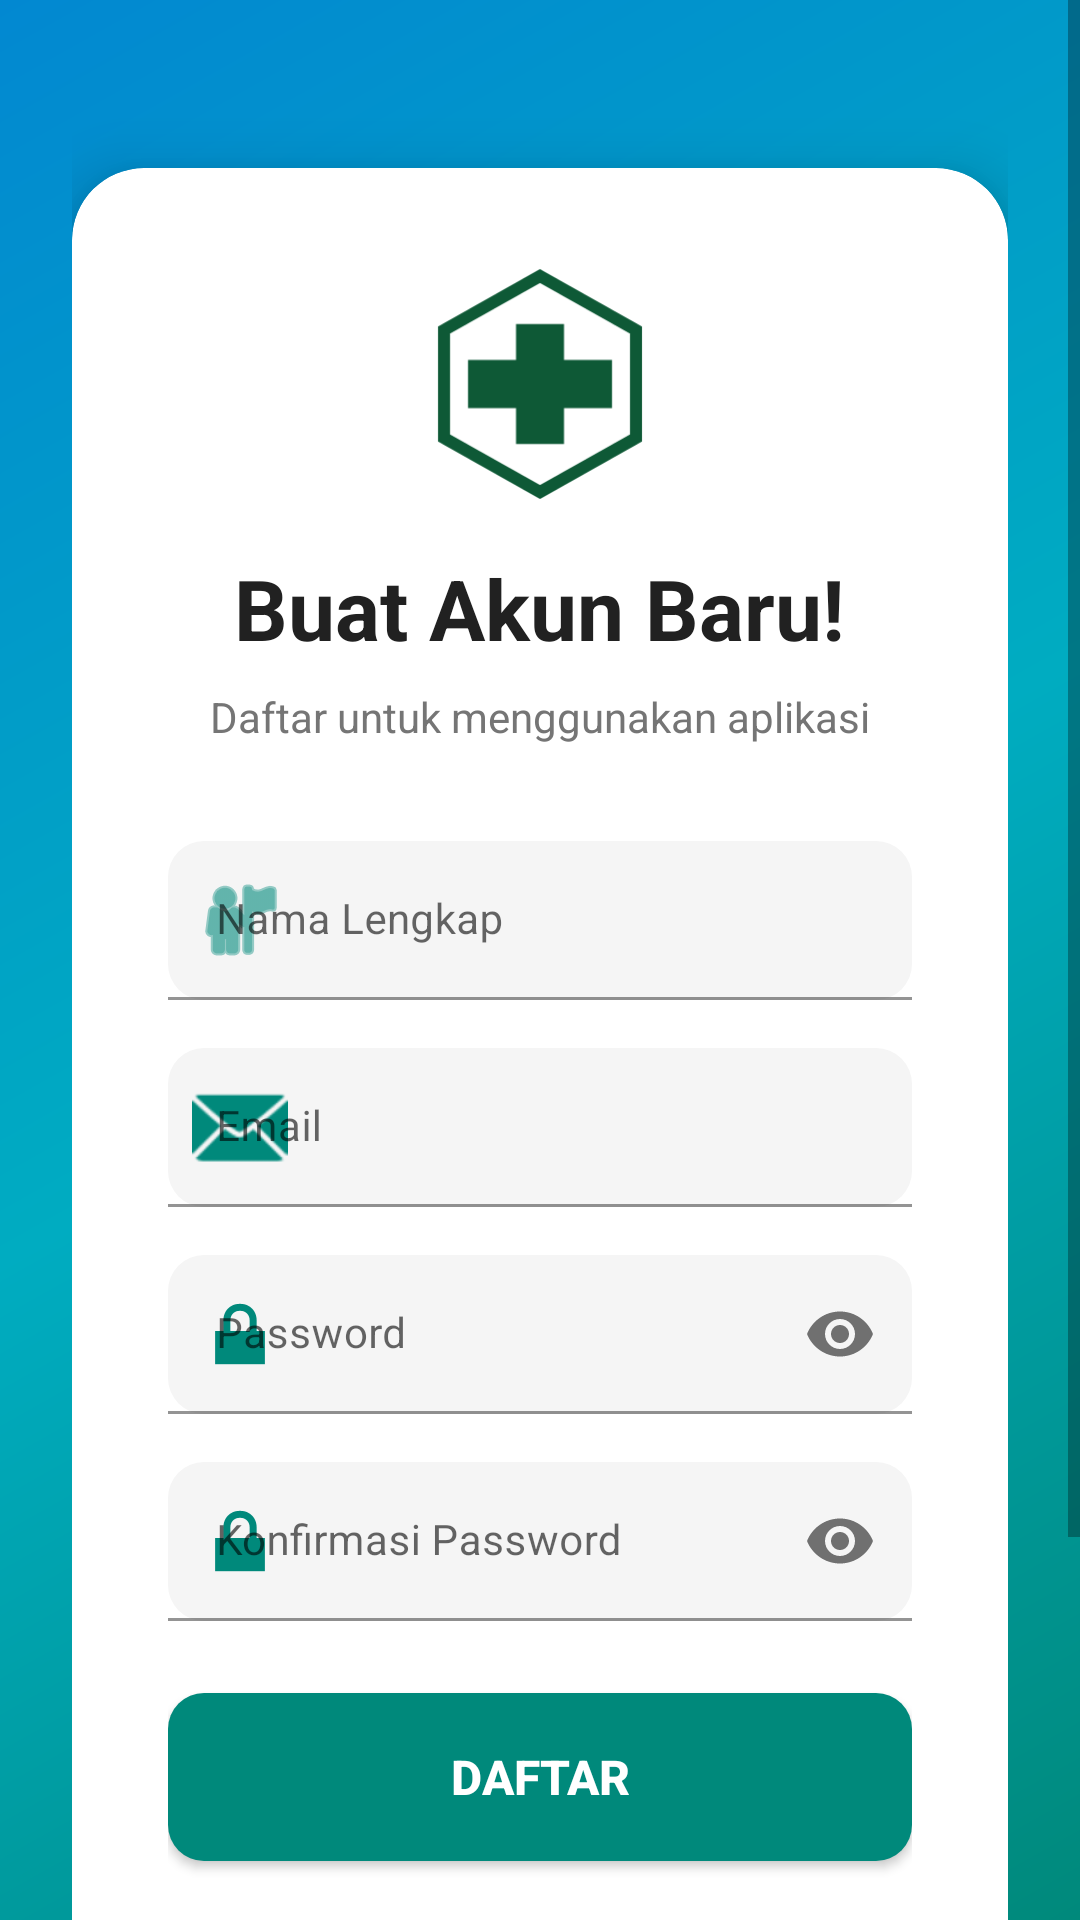

Write the Android layout XML for this screen, with the resource values it uses.
<!-- AndroidManifest.xml: application theme Theme.PROJECT_ANTRIAN_RSRJ_KELOMPOK_2 -->
<!-- res/layout/fragment_signup.xml -->
<?xml version="1.0" encoding="utf-8"?>
<ScrollView xmlns:android="http://schemas.android.com/apk/res/android"
    xmlns:app="http://schemas.android.com/apk/res-auto"
    android:layout_width="match_parent"
    android:layout_height="match_parent"
    android:background="@drawable/bg_gradient_header"
    android:fillViewport="true">

    <LinearLayout
        android:layout_width="match_parent"
        android:layout_height="wrap_content"
        android:orientation="vertical"
        android:padding="24dp">

        
        <View
            android:layout_width="match_parent"
            android:layout_height="32dp"/>

        
        <androidx.cardview.widget.CardView
            android:layout_width="match_parent"
            android:layout_height="wrap_content"
            app:cardCornerRadius="24dp"
            app:cardElevation="12dp">

            <LinearLayout
                android:layout_width="match_parent"
                android:layout_height="wrap_content"
                android:orientation="vertical"
                android:padding="32dp">

                
                <ImageView
                    android:layout_width="80dp"
                    android:layout_height="80dp"
                    android:layout_gravity="center_horizontal"
                    android:src="@drawable/ic_launcher_foreground"
                    android:contentDescription="App Logo"
                    android:layout_marginBottom="16dp"/>

                
                <TextView
                    android:layout_width="wrap_content"
                    android:layout_height="wrap_content"
                    android:text="Buat Akun Baru!"
                    android:textSize="28sp"
                    android:textStyle="bold"
                    android:textColor="#212121"
                    android:layout_gravity="center_horizontal"
                    android:layout_marginBottom="8dp"/>

                
                <TextView
                    android:layout_width="wrap_content"
                    android:layout_height="wrap_content"
                    android:text="Daftar untuk menggunakan aplikasi"
                    android:textSize="14sp"
                    android:textColor="#757575"
                    android:layout_gravity="center_horizontal"
                    android:layout_marginBottom="32dp"/>

                
                <com.google.android.material.textfield.TextInputLayout
                    android:layout_width="match_parent"
                    android:layout_height="wrap_content"
                    android:layout_marginBottom="16dp"
                    app:boxBackgroundColor="#F5F5F5"
                    app:boxCornerRadiusBottomEnd="12dp"
                    app:boxCornerRadiusBottomStart="12dp"
                    app:boxCornerRadiusTopEnd="12dp"
                    app:boxCornerRadiusTopStart="12dp"
                    app:boxStrokeColor="#00897B"
                    app:startIconDrawable="@android:drawable/ic_menu_myplaces"
                    app:startIconTint="#00897B">

                    <com.google.android.material.textfield.TextInputEditText
                        android:id="@+id/etFullName"
                        android:layout_width="match_parent"
                        android:layout_height="wrap_content"
                        android:hint="Nama Lengkap"
                        android:inputType="textPersonName"
                        android:textSize="14sp"/>

                </com.google.android.material.textfield.TextInputLayout>

                
                <com.google.android.material.textfield.TextInputLayout
                    android:layout_width="match_parent"
                    android:layout_height="wrap_content"
                    android:layout_marginBottom="16dp"
                    app:boxBackgroundColor="#F5F5F5"
                    app:boxCornerRadiusBottomEnd="12dp"
                    app:boxCornerRadiusBottomStart="12dp"
                    app:boxCornerRadiusTopEnd="12dp"
                    app:boxCornerRadiusTopStart="12dp"
                    app:boxStrokeColor="#00897B"
                    app:startIconDrawable="@android:drawable/ic_dialog_email"
                    app:startIconTint="#00897B">

                    <com.google.android.material.textfield.TextInputEditText
                        android:id="@+id/etEmail"
                        android:layout_width="match_parent"
                        android:layout_height="wrap_content"
                        android:hint="Email"
                        android:inputType="textEmailAddress"
                        android:textSize="14sp"/>

                </com.google.android.material.textfield.TextInputLayout>

                
                <com.google.android.material.textfield.TextInputLayout
                    android:layout_width="match_parent"
                    android:layout_height="wrap_content"
                    android:layout_marginBottom="16dp"
                    app:boxBackgroundColor="#F5F5F5"
                    app:boxCornerRadiusBottomEnd="12dp"
                    app:boxCornerRadiusBottomStart="12dp"
                    app:boxCornerRadiusTopEnd="12dp"
                    app:boxCornerRadiusTopStart="12dp"
                    app:boxStrokeColor="#00897B"
                    app:passwordToggleEnabled="true"
                    app:startIconDrawable="@android:drawable/ic_lock_lock"
                    app:startIconTint="#00897B">

                    <com.google.android.material.textfield.TextInputEditText
                        android:id="@+id/etPassword"
                        android:layout_width="match_parent"
                        android:layout_height="wrap_content"
                        android:hint="Password"
                        android:inputType="textPassword"
                        android:textSize="14sp"/>

                </com.google.android.material.textfield.TextInputLayout>

                
                <com.google.android.material.textfield.TextInputLayout
                    android:layout_width="match_parent"
                    android:layout_height="wrap_content"
                    android:layout_marginBottom="24dp"
                    app:boxBackgroundColor="#F5F5F5"
                    app:boxCornerRadiusBottomEnd="12dp"
                    app:boxCornerRadiusBottomStart="12dp"
                    app:boxCornerRadiusTopEnd="12dp"
                    app:boxCornerRadiusTopStart="12dp"
                    app:boxStrokeColor="#00897B"
                    app:passwordToggleEnabled="true"
                    app:startIconDrawable="@android:drawable/ic_lock_lock"
                    app:startIconTint="#00897B">

                    <com.google.android.material.textfield.TextInputEditText
                        android:id="@+id/etConfirmPassword"
                        android:layout_width="match_parent"
                        android:layout_height="wrap_content"
                        android:hint="Konfirmasi Password"
                        android:inputType="textPassword"
                        android:textSize="14sp"/>

                </com.google.android.material.textfield.TextInputLayout>

                
                <Button
                    android:id="@+id/btnSignUp"
                    android:layout_width="match_parent"
                    android:layout_height="56dp"
                    android:text="Daftar"
                    android:textSize="16sp"
                    android:textStyle="bold"
                    android:textColor="@android:color/white"
                    android:background="@drawable/btn_solid_teal"
                    android:elevation="4dp"
                    android:layout_marginBottom="24dp"/>

                
                <LinearLayout
                    android:layout_width="match_parent"
                    android:layout_height="wrap_content"
                    android:orientation="horizontal"
                    android:layout_marginBottom="24dp"
                    android:gravity="center">

                    <View
                        android:layout_width="0dp"
                        android:layout_height="1dp"
                        android:layout_weight="1"
                        android:background="#E0E0E0"/>

                    <TextView
                        android:layout_width="wrap_content"
                        android:layout_height="wrap_content"
                        android:text="atau"
                        android:textColor="#9E9E9E"
                        android:textSize="12sp"
                        android:layout_marginStart="16dp"
                        android:layout_marginEnd="16dp"/>

                    <View
                        android:layout_width="0dp"
                        android:layout_height="1dp"
                        android:layout_weight="1"
                        android:background="#E0E0E0"/>

                </LinearLayout>

                
                <LinearLayout
                    android:layout_width="wrap_content"
                    android:layout_height="wrap_content"
                    android:orientation="horizontal"
                    android:layout_gravity="center_horizontal">

                    <TextView
                        android:layout_width="wrap_content"
                        android:layout_height="wrap_content"
                        android:text="Sudah punya akun? "
                        android:textColor="#616161"
                        android:textSize="14sp"/>

                    <TextView
                        android:id="@+id/tvLogin"
                        android:layout_width="wrap_content"
                        android:layout_height="wrap_content"
                        android:text="Masuk"
                        android:textColor="#00897B"
                        android:textStyle="bold"
                        android:textSize="14sp"
                        android:padding="4dp"/>

                </LinearLayout>

            </LinearLayout>

        </androidx.cardview.widget.CardView>

        
        <View
            android:layout_width="match_parent"
            android:layout_height="32dp"/>

    </LinearLayout>

</ScrollView>
<!-- resources referenced by this layout -->
<resources>
  <!-- drawable bg_gradient_header (drawable) -->
  <?xml version="1.0" encoding="utf-8"?>
  <shape xmlns:android="http://schemas.android.com/apk/res/android">
      <gradient
          android:angle="135"
          android:startColor="#00897B"
          android:centerColor="#00ACC1"
          android:endColor="#0288D1"
          android:type="linear"/>
  </shape>
  <!-- drawable btn_solid_teal (drawable) -->
  <?xml version="1.0" encoding="utf-8"?>
  <shape xmlns:android="http://schemas.android.com/apk/res/android">
      <solid android:color="#00897B"/>
      <corners android:radius="12dp"/>
  </shape>
  <!-- drawable ic_launcher_foreground (drawable) -->
  <vector xmlns:android="http://schemas.android.com/apk/res/android"
      android:width="108dp"
      android:height="108dp"
      android:viewportWidth="100"
      android:viewportHeight="100">
  
      <path
          android:fillColor="#00000000"
          android:strokeColor="#0E5936"
          android:strokeWidth="5"
          android:pathData="M50,5 L90,27.5 L90,72.5 L50,95 L10,72.5 L10,27.5 Z" />
  
      <path
          android:fillColor="#0E5936"
          android:pathData="M40,25 L60,25 L60,40 L80,40 L80,60 L60,60 L60,75 L40,75 L40,60 L20,60 L20,40 L40,40 Z" />
  </vector>
  <style name="Theme.PROJECT_ANTRIAN_RSRJ_KELOMPOK_2" parent="Base.Theme.PROJECT_ANTRIAN_RSRJ_KELOMPOK_2" />
  <style name="Base.Theme.PROJECT_ANTRIAN_RSRJ_KELOMPOK_2" parent="Theme.MaterialComponents.DayNight.NoActionBar">
          
          <item name="colorPrimary">@color/purple_500</item>
          <item name="colorPrimaryVariant">@color/purple_700</item>
          
          <item name="colorSecondary">@color/teal_200</item>
          <item name="colorSecondaryVariant">@color/teal_700</item>
          
          <item name="android:statusBarColor">?attr/colorPrimary</item>
          
          <item name="android:navigationBarColor">@color/purple_500</item>
          <item name="android:enforceNavigationBarContrast">true</item>
          
          <item name="android:windowBackground">@color/white</item>
          
          <item name="android:textColorPrimary">@color/text_primary</item>
      </style>
  <color name="purple_500">#FF6C5CE7</color>
  <color name="purple_700">#FF5A4A8F</color>
  <color name="teal_200">#FF03DAC5</color>
  <color name="teal_700">#FF018786</color>
  <color name="white">#FFFFFFFF</color>
  <color name="text_primary">@color/dark_gray</color>
  <color name="dark_gray">#FF333333</color>
</resources>
